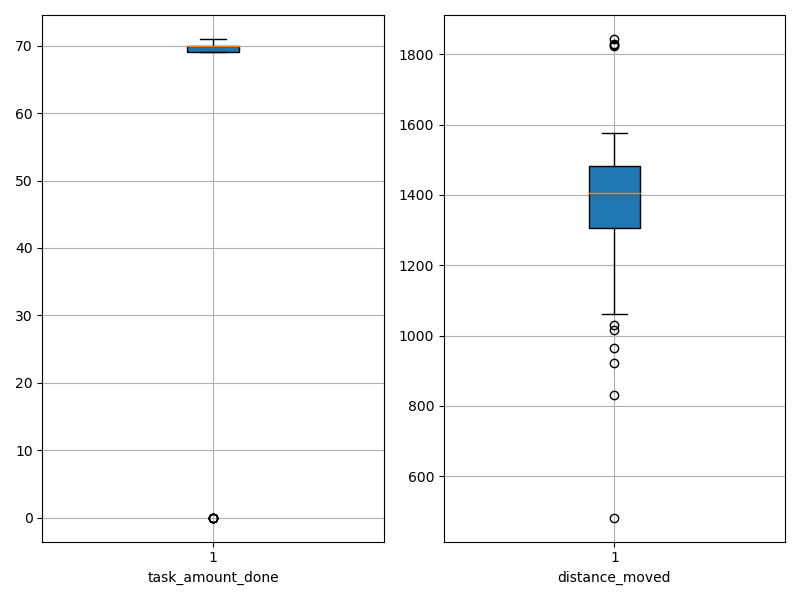

Data behind this chart, as committed beside it:
agent_id, task_amount_done, distance_moved
0, 70.0, 832.5
1, 70.0, 1174
2, 70.0, 1397
3, 69.0, 482.3
4, 71.0, 1123
5, 69.0, 921.4
6, 69.0, 1241
7, 70.0, 1381
8, 69.0, 1440
9, 70.0, 1302
10, 69.0, 1202
11, 71.0, 1246
12, 0.0, 1826
13, 0.0, 1822
14, 70.0, 1017
15, 0.0, 1831
16, 0.0, 1552
17, 70.0, 1460
18, 70.0, 1576
19, 70.0, 1382
20, 70.0, 1529
21, 69.0, 1317
22, 70.0, 1030
23, 69.0, 1376
24, 70.0, 1441
25, 71.0, 1376
26, 70.0, 1558
27, 70.0, 1394
28, 69.0, 1308
29, 70.0, 1390
30, 69.0, 1558
31, 70.0, 1246
32, 69.0, 1482
33, 70.0, 1479
34, 70.0, 1365
35, 70.0, 1483
36, 71.0, 1421
37, 70.0, 1426
38, 70.0, 1410
39, 71.0, 1435
40, 70.0, 1377
41, 70.0, 1062
42, 71.0, 1432
43, 69.0, 1333
44, 71.0, 1402
45, 71.0, 1367
46, 0.0, 1504
47, 70.0, 1416
48, 69.0, 1458
49, 69.0, 1565
50, 71.0, 1066
51, 71.0, 964
52, 71.0, 1492
53, 71.0, 1416
54, 69.0, 1514
55, 0.0, 1844
56, 70.0, 1423
57, 70.0, 1567
58, 71.0, 1428
59, 71.0, 1377
